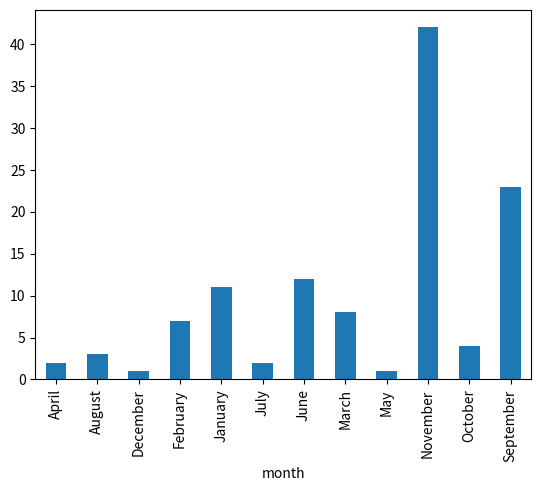

Here is the Python script that generated this plot:
'''
LA FUNCION plot() PUEDE TOMAR UN ARGUMENTO KIND, ESPECIFICANDO EL TIPO DE GRAFICA QUE QUEREMOS PRODUCIR.

PARA UNA GRAFICA DE BARRAS, PROPORCIONA kind = 'bar'.

PARA HACER UNA GRAFICA DE BARRAS PARA EL CASO DE INFECCIONES MENSUALES, PRIMERO DEBERIAMOS AGRUPAR LOS DATOS POR LA COLUMNA MONTH, Y LUEGO CALCULAMOS EL NUEMRO DE
CATOS DE ES MES.
'''
import matplotlib.pyplot as plt

import csv

#Importamos pandas para crear e dataframe:
import pandas as pd

archivo = open("ca-covid.csv", "w")
print("Se ha creado el archivo CSV")

# Lista de datos
casos = [
    ['25.01.20', 'Mexico', 1,0],
    ['26.01.20', 'Mexico', 1,0],
    ['27.01.20', 'Mexico', 0,3],
    ['28.01.20', 'Mexico', 1,0],
    ['29.01.20', 'Mexico', 0,8],
    ['01.02.20', 'Mexico', 12,4],
    ['02.02.20', 'Mexico', 1,3],
    ['04.02.20', 'Mexico', 0,0],
    ['27.02.20', 'Mexico', 6,0],
    ['01.03.20', 'Mexico', 1,5],
    ['01.03.20', 'Mexico', 2,1],
    ['01.03.20', 'Mexico', 7,2],
    ['01.04.20', 'Mexico', 5,2],
    ['01.05.20', 'Mexico', 5,1],
    ['01.05.20', 'Mexico', 0,0],
    ['01.06.20', 'Mexico', 23,12],
    ['01.07.20', 'Mexico', 1,0],
    ['01.07.20', 'Mexico', 3,2],
    ['01.08.20', 'Mexico', 4,3],
    ['01.09.20', 'Mexico', 45,23],
    ['01.10.20', 'Mexico', 15,4],
    ['01.11.20', 'Mexico', 56,42],
    ['01.12.20', 'Mexico', 1,1],
]

# Escritura de datos en el archivo CSV
with open('ca-covid.csv', 'w', newline='') as file:
    writer = csv.writer(file, delimiter=',')
    writer.writerow(casos)

# Lectura de datos en el archivo CSV
with open('ca-covid.csv', 'r') as file:
    reader = csv.reader(file, delimiter=',')
    for row in reader:
        print(row)

#Especificamos indices personalizados para el dataframe:
df = pd.DataFrame(casos, columns = ['date','state','cases','deaths'])

df['month'] = pd.to_datetime(df['date'],format = "%d.%m.%y").dt.month_name()


#GRAFICO DE BARRAS:

df = df.groupby('month')
df['deaths'].sum().plot(kind = 'bar')

plt.savefig('plot.png')

#Tambien se pueden crear graficas con columnas multiples
#La propiedad stacked puede utilizarse para especificar si las barras deben apilarse unas sobre otras:

#df = df.groupby('month')[['cases','deaths']].sum()

#df.plot(kind = 'bar', stacked = True)
